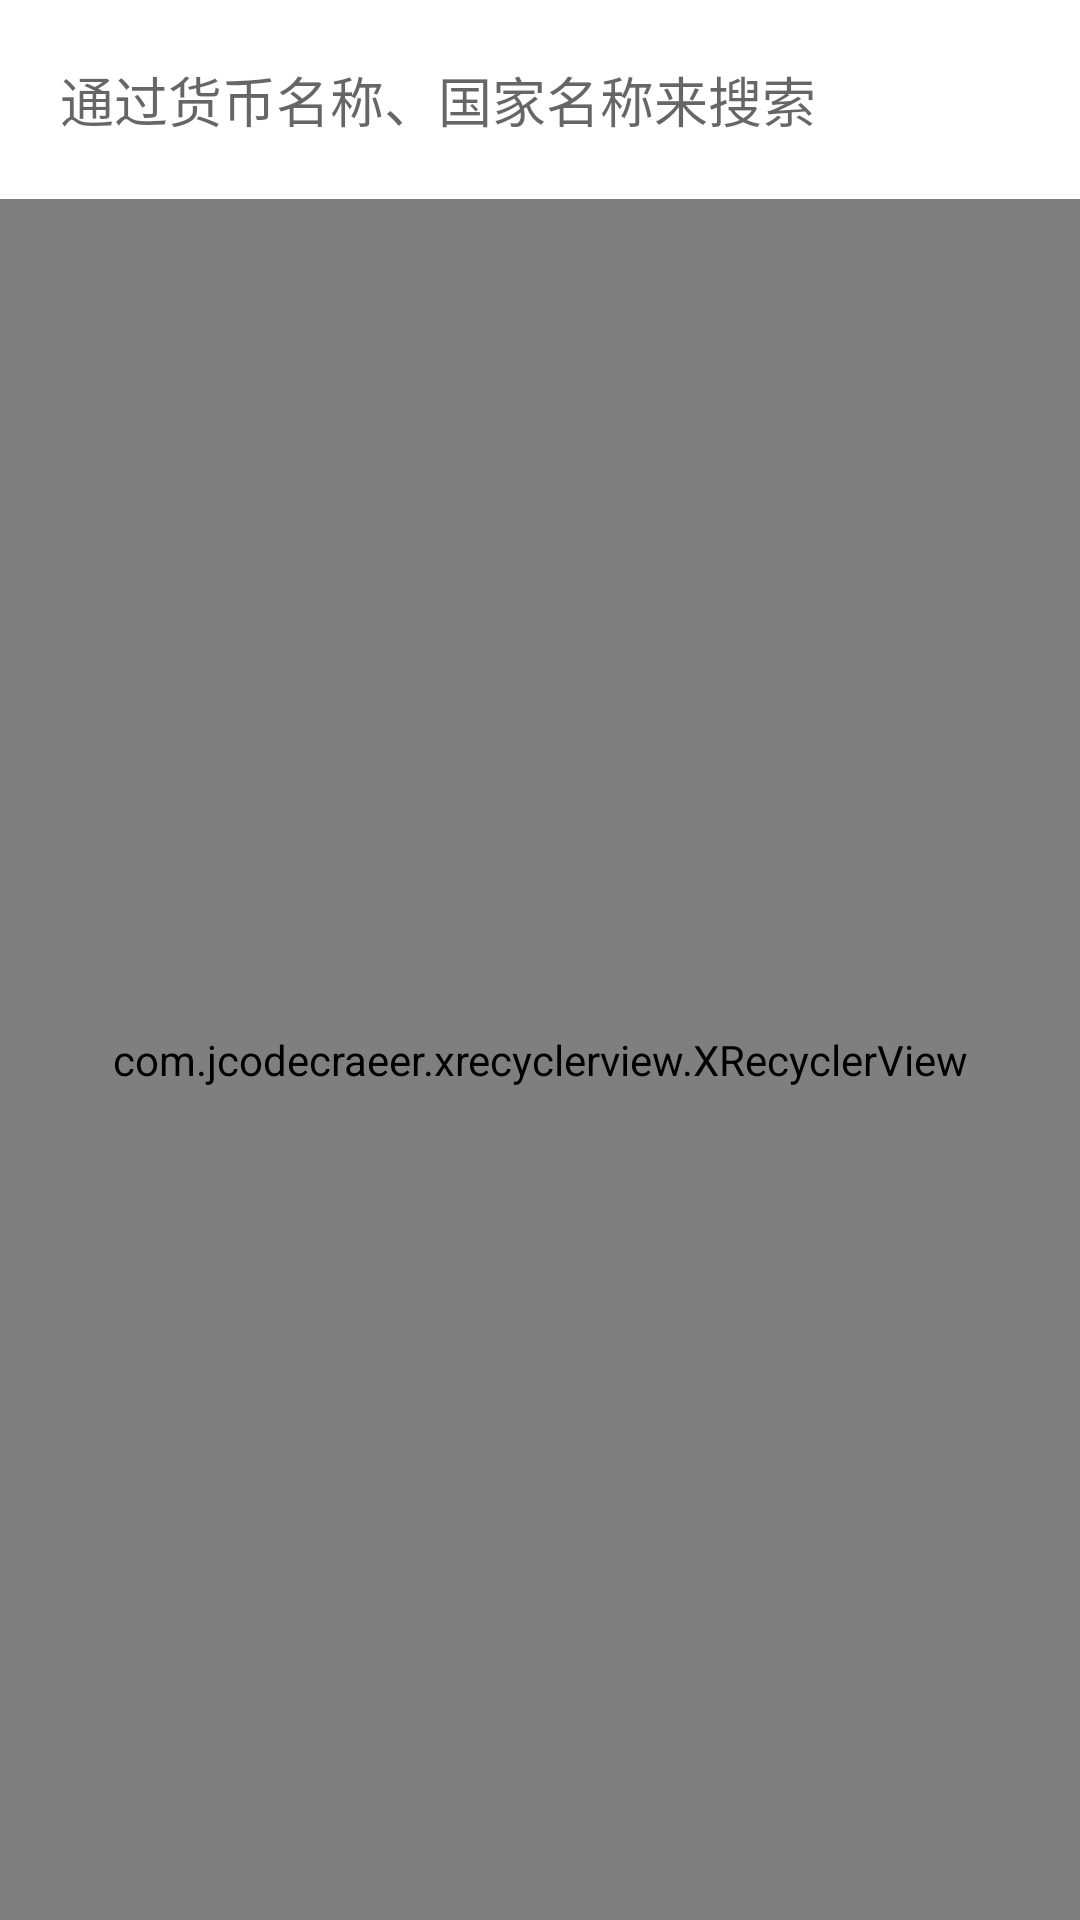

Android layout source for this screen:
<!-- AndroidManifest.xml: application theme AppTheme -->
<!-- res/layout/layout_activity_addrate.xml -->
<?xml version="1.0" encoding="utf-8"?>
<RelativeLayout xmlns:android="http://schemas.android.com/apk/res/android"
    xmlns:app="http://schemas.android.com/apk/res-auto"
    android:layout_width="match_parent"
    android:layout_height="match_parent"
    android:background="@android:color/white"
    android:orientation="vertical">

    <LinearLayout
        android:layout_width="match_parent"
        android:layout_height="match_parent"
        android:background="@android:color/white"
        android:orientation="vertical">

        <LinearLayout
            android:layout_width="match_parent"
            android:layout_height="wrap_content"
            android:focusable="true"
            android:focusableInTouchMode="true"
            android:gravity="center"
            android:padding="10dp">

            <ImageView
                android:layout_width="wrap_content"
                android:layout_height="wrap_content"
                android:src="@mipmap/search_rate" />

            <EditText
                android:id="@+id/et_code"
                android:layout_width="match_parent"
                android:layout_height="wrap_content"
                android:background="@android:color/transparent"
                android:gravity="center_vertical"
                android:hint="通过货币名称、国家名称来搜索"
                android:maxLines="1"
                android:padding="10dp" />

        </LinearLayout>


        <com.jcodecraeer.xrecyclerview.XRecyclerView
            android:id="@+id/recyclerview"

            android:layout_width="match_parent"
            android:layout_height="match_parent"></com.jcodecraeer.xrecyclerview.XRecyclerView>

    </LinearLayout>
</RelativeLayout>
<!-- resources referenced by this layout -->
<resources>
  <style name="AppTheme" parent="Theme.AppCompat.Light.NoActionBar">
          
          <item name="colorPrimary">@color/colorPrimary</item>
          <item name="colorPrimaryDark">@color/colorPrimaryDark</item>
          <item name="colorAccent">@color/colorPrimaryDark</item>
      </style>
  <color name="colorPrimary">#37383a</color>
  <color name="colorPrimaryDark">#37383a</color>
</resources>
